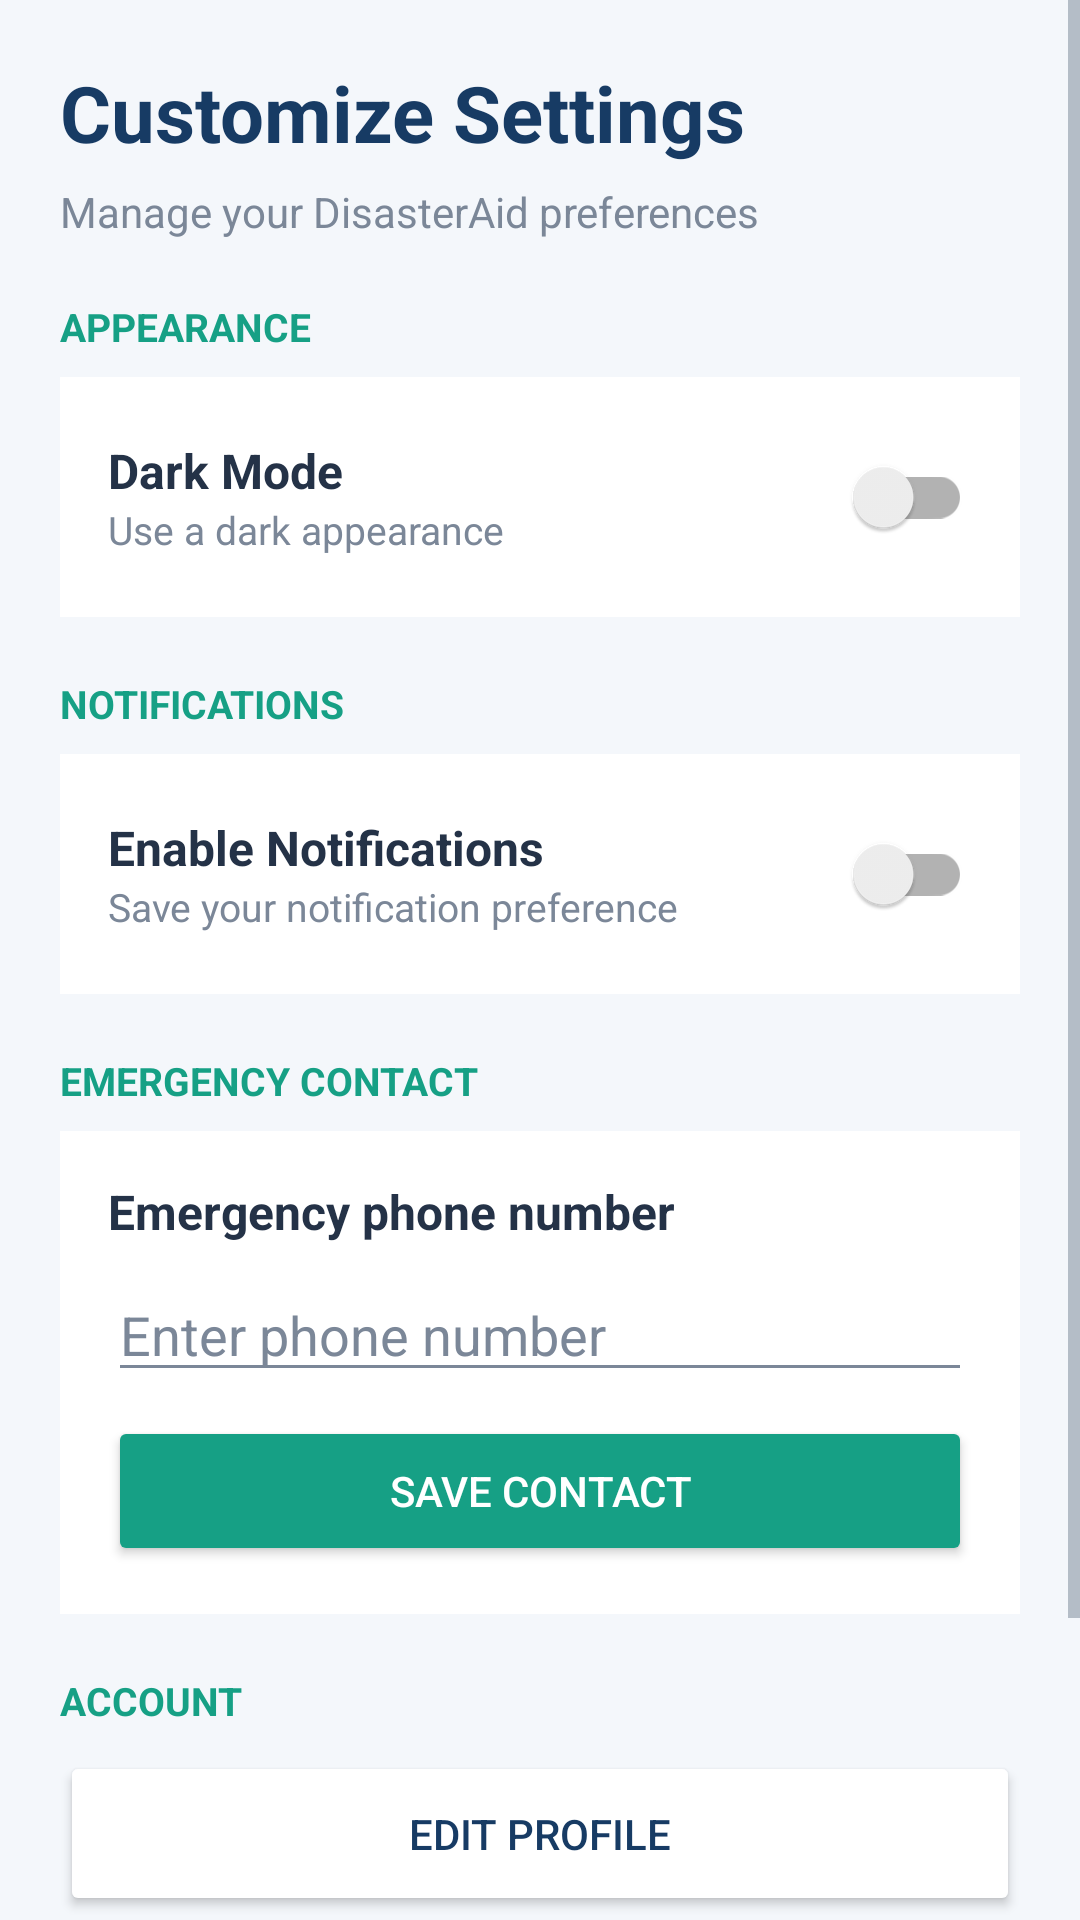

Android layout source for this screen:
<!-- AndroidManifest.xml: application theme Theme.DisasterAid -->
<!-- res/layout/activity_settings.xml -->
<?xml version="1.0" encoding="utf-8"?>
<ScrollView xmlns:android="http://schemas.android.com/apk/res/android"
    android:layout_width="match_parent"
    android:layout_height="match_parent"
    android:background="#F4F7FB"
    android:fillViewport="true">

    <LinearLayout
        android:layout_width="match_parent"
        android:layout_height="wrap_content"
        android:orientation="vertical"
        android:padding="20dp">

        <TextView
            android:layout_width="match_parent"
            android:layout_height="wrap_content"
            android:text="Customize Settings"
            android:textColor="#173B64"
            android:textSize="26sp"
            android:textStyle="bold"
            android:layout_marginBottom="6dp" />

        <TextView
            android:layout_width="match_parent"
            android:layout_height="wrap_content"
            android:text="Manage your DisasterAid preferences"
            android:textColor="#7B8798"
            android:textSize="14sp"
            android:layout_marginBottom="20dp" />

        
        <TextView
            android:layout_width="match_parent"
            android:layout_height="wrap_content"
            android:text="APPEARANCE"
            android:textColor="#16A085"
            android:textStyle="bold"
            android:textSize="13sp"
            android:layout_marginBottom="8dp" />

        <LinearLayout
            android:layout_width="match_parent"
            android:layout_height="wrap_content"
            android:orientation="horizontal"
            android:gravity="center_vertical"
            android:background="#FFFFFF"
            android:padding="16dp">

            <LinearLayout
                android:layout_width="0dp"
                android:layout_height="wrap_content"
                android:layout_weight="1"
                android:orientation="vertical">

                <TextView
                    android:layout_width="wrap_content"
                    android:layout_height="wrap_content"
                    android:text="Dark Mode"
                    android:textColor="#243247"
                    android:textSize="16sp"
                    android:textStyle="bold" />

                <TextView
                    android:layout_width="wrap_content"
                    android:layout_height="wrap_content"
                    android:text="Use a dark appearance"
                    android:textColor="#7B8798"
                    android:textSize="13sp" />
            </LinearLayout>

            <androidx.appcompat.widget.SwitchCompat
                android:id="@+id/switchDarkMode"
                android:layout_width="wrap_content"
                android:layout_height="wrap_content" />

        </LinearLayout>

        
        <TextView
            android:layout_width="match_parent"
            android:layout_height="wrap_content"
            android:text="NOTIFICATIONS"
            android:textColor="#16A085"
            android:textStyle="bold"
            android:textSize="13sp"
            android:layout_marginTop="20dp"
            android:layout_marginBottom="8dp" />

        <LinearLayout
            android:layout_width="match_parent"
            android:layout_height="wrap_content"
            android:orientation="horizontal"
            android:gravity="center_vertical"
            android:background="#FFFFFF"
            android:padding="16dp">

            <LinearLayout
                android:layout_width="0dp"
                android:layout_height="wrap_content"
                android:layout_weight="1"
                android:orientation="vertical">

                <TextView
                    android:layout_width="wrap_content"
                    android:layout_height="wrap_content"
                    android:text="Enable Notifications"
                    android:textColor="#243247"
                    android:textSize="16sp"
                    android:textStyle="bold" />

                <TextView
                    android:layout_width="wrap_content"
                    android:layout_height="wrap_content"
                    android:text="Save your notification preference"
                    android:textColor="#7B8798"
                    android:textSize="13sp" />
            </LinearLayout>

            <androidx.appcompat.widget.SwitchCompat
                android:id="@+id/switchNotifications"
                android:layout_width="wrap_content"
                android:layout_height="wrap_content" />

        </LinearLayout>

        
        <TextView
            android:layout_width="match_parent"
            android:layout_height="wrap_content"
            android:text="EMERGENCY CONTACT"
            android:textColor="#16A085"
            android:textStyle="bold"
            android:textSize="13sp"
            android:layout_marginTop="20dp"
            android:layout_marginBottom="8dp" />

        <LinearLayout
            android:layout_width="match_parent"
            android:layout_height="wrap_content"
            android:orientation="vertical"
            android:background="#FFFFFF"
            android:padding="16dp">

            <TextView
                android:layout_width="match_parent"
                android:layout_height="wrap_content"
                android:text="Emergency phone number"
                android:textColor="#243247"
                android:textStyle="bold"
                android:textSize="16sp" />

            <EditText
                android:id="@+id/etEmergencyContact"
                android:layout_width="match_parent"
                android:layout_height="wrap_content"
                android:hint="Enter phone number"
                android:inputType="phone"
                android:textColor="#243247"
                android:textColorHint="#7B8798"
                android:layout_marginTop="8dp" />

            <Button
                android:id="@+id/btnSaveContact"
                android:layout_width="match_parent"
                android:layout_height="50dp"
                android:text="Save Contact"
                android:textColor="#FFFFFF"
                android:backgroundTint="#16A085"
                android:layout_marginTop="8dp" />

        </LinearLayout>

        
        <TextView
            android:layout_width="match_parent"
            android:layout_height="wrap_content"
            android:text="ACCOUNT"
            android:textColor="#16A085"
            android:textStyle="bold"
            android:textSize="13sp"
            android:layout_marginTop="20dp"
            android:layout_marginBottom="8dp" />

        <Button
            android:id="@+id/btnEditProfile"
            android:layout_width="match_parent"
            android:layout_height="55dp"
            android:text="Edit Profile"
            android:textColor="#173B64"
            android:backgroundTint="#FFFFFF" />

        
        <TextView
            android:layout_width="match_parent"
            android:layout_height="wrap_content"
            android:text="ABOUT"
            android:textColor="#16A085"
            android:textStyle="bold"
            android:textSize="13sp"
            android:layout_marginTop="20dp"
            android:layout_marginBottom="8dp" />

        <Button
            android:id="@+id/btnAbout"
            android:layout_width="match_parent"
            android:layout_height="55dp"
            android:text="About DisasterAid"
            android:textColor="#173B64"
            android:backgroundTint="#FFFFFF" />

    </LinearLayout>

</ScrollView>
<!-- resources referenced by this layout -->
<resources>
  <style name="Theme.DisasterAid" parent="Base.Theme.DisasterAid" />
  <style name="Base.Theme.DisasterAid" parent="Theme.MaterialComponents.DayNight.NoActionBar">
  
          <item name="colorPrimary">@color/primary</item>
  
          <item name="colorPrimaryVariant">@color/primary</item>
  
          <item name="colorSecondary">@color/secondary</item>
  
          <item name="colorOnPrimary">@color/white</item>
  
          <item name="colorOnSecondary">@color/white</item>
  
          <item name="android:statusBarColor">@color/primary</item>
  
          <item name="android:navigationBarColor">@color/white</item>
  
          <item name="android:windowLightNavigationBar">true</item>
  
          <item name="android:windowLightStatusBar">false</item>
  
          <item name="android:windowBackground">@color/background</item>
  
          <item name="android:textColorPrimary">#243247</item>
          <item name="android:textColorSecondary">#7B8798</item>
          <item name="colorOnSurface">#243247</item>
          <item name="colorOnBackground">#243247</item>
      </style>
  <color name="primary">#173B64</color>
  <color name="secondary">#16A085</color>
  <color name="white">#FFFFFF</color>
  <color name="background">#F4F7FB</color>
</resources>
